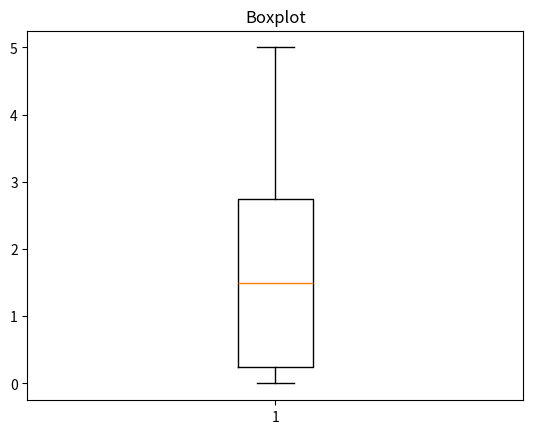

The script that saved this image:
#Box_plot - diagrama de caixa

import matplotlib.pyplot as plt
import random
vetor = []

for i in range(10):
    numero_aleatorio = random.randint(0,5)
    vetor.append(numero_aleatorio)

plt.boxplot(vetor)
plt.title("Boxplot")
plt.show()

